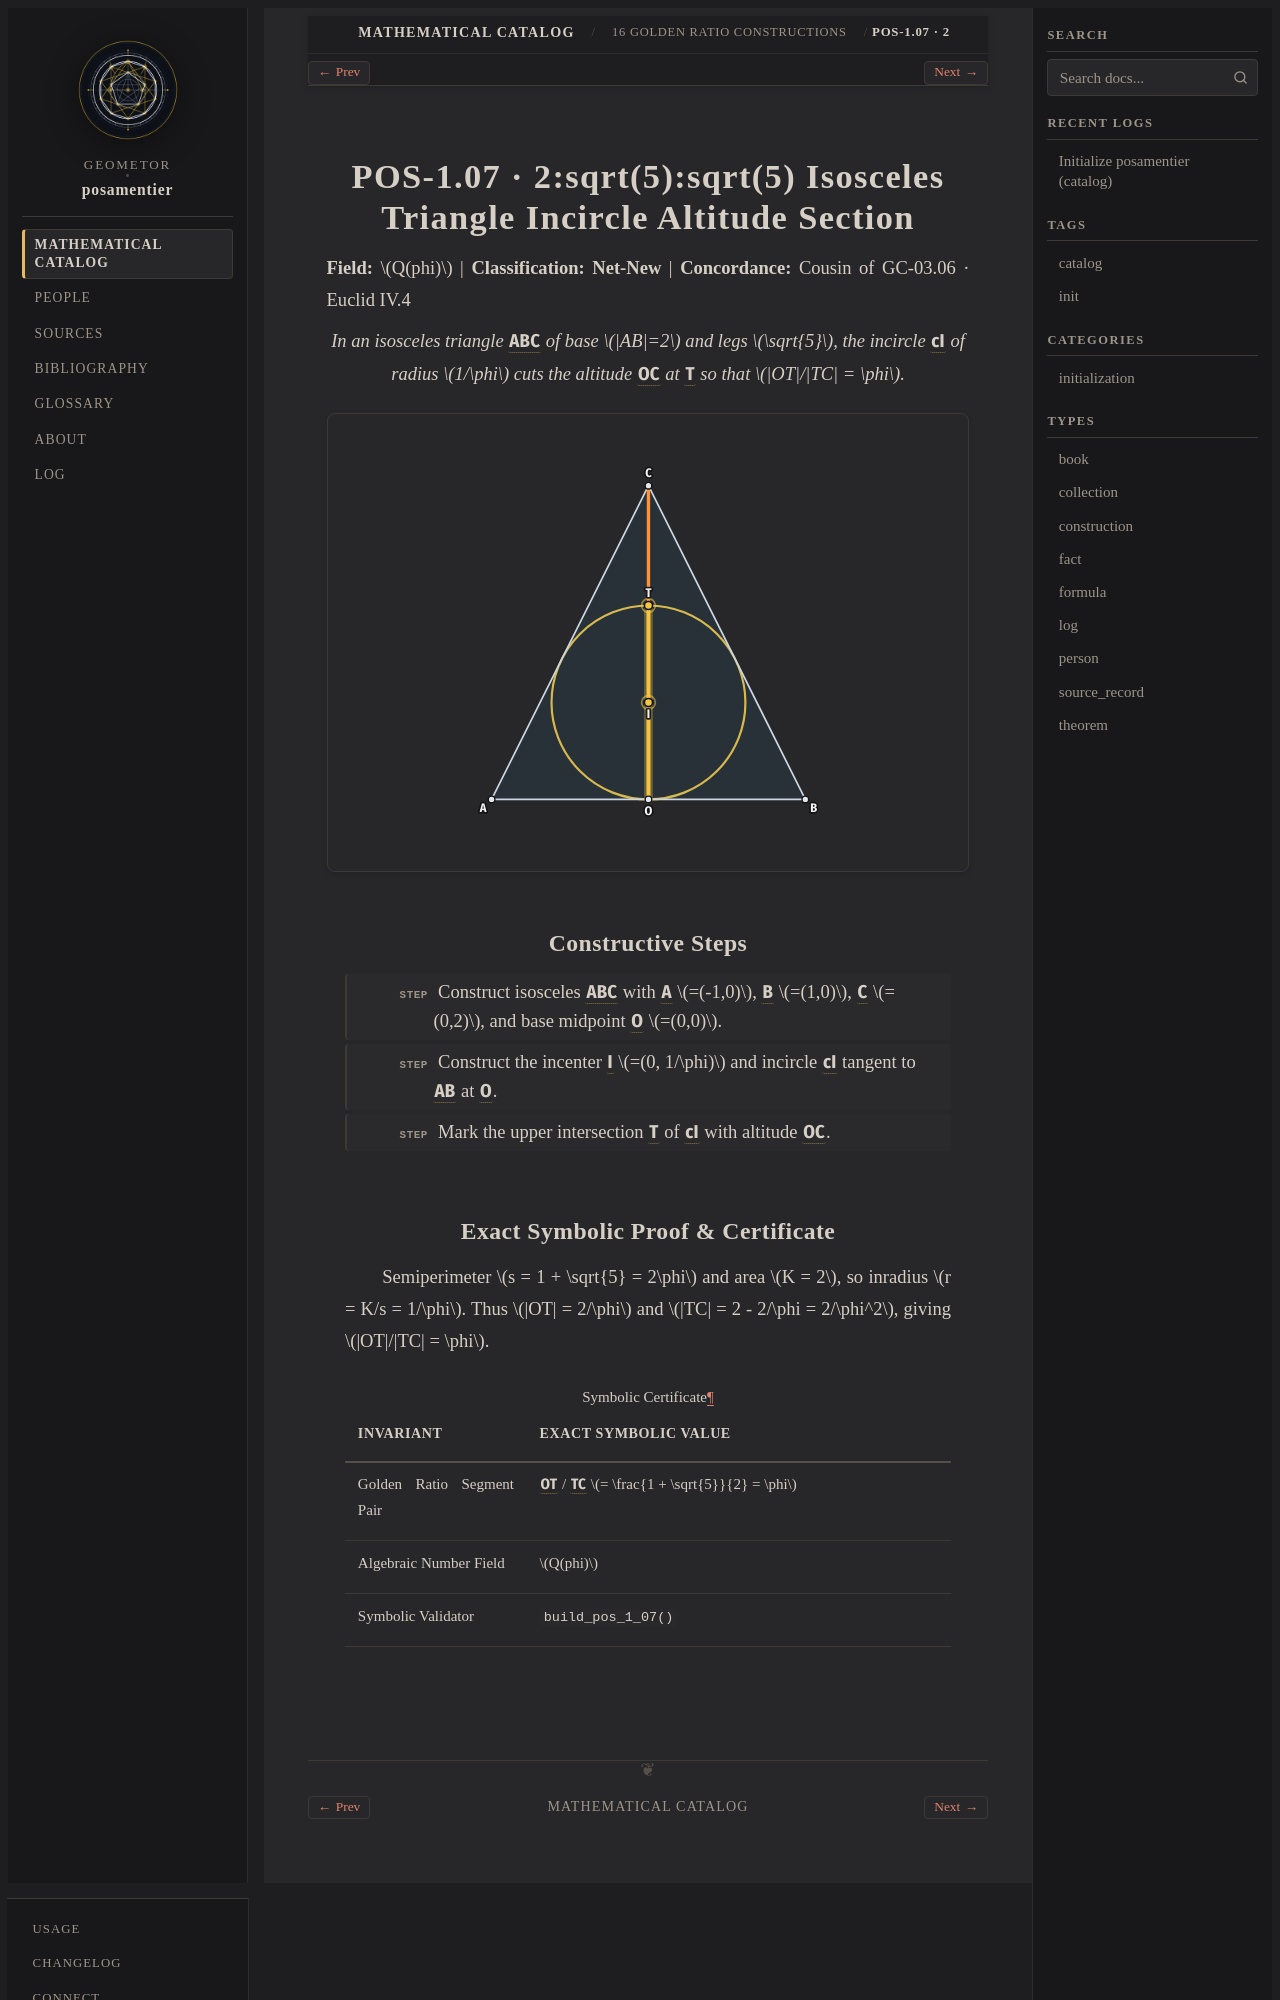

repository: geometor/posamentier · page: catalog/01-constructions/pos-1-07.html · generator: sphinx

:type: construction
:order: 7
:excerpt: 2:sqrt(5):sqrt(5) Isosceles Triangle Incircle Altitude Section — exact symbolic construction over Q(phi) (Net-New).

POS-1.07 · 2:sqrt(5):sqrt(5) Isosceles Triangle Incircle Altitude Section
=========================================================================

**Field:** :math:`Q(phi)` | **Classification:** **Net-New** | **Concordance:** Cousin of GC-03.06 · :ref:`Euclid IV.4 <elements:iv.4>`

.. enunciation::

   In an isosceles triangle :g:`ABC` of base :math:`|AB|=2` and legs :math:`\sqrt{5}`, the incircle :g:`cI` of radius :math:`1/\phi` cuts the altitude :g:`OC` at :g:`T` so that :math:`|OT|/|TC| = \phi`.

.. picture:: pos-1-07.svg
   :alt: POS-1.07 — 2:sqrt(5):sqrt(5) Isosceles Triangle Incircle Altitude Section

Constructive Steps
------------------

.. step::

   Construct isosceles :g:`ABC` with :g:`A` :math:`=(-1,0)`, :g:`B` :math:`=(1,0)`, :g:`C` :math:`=(0,2)`, and base midpoint :g:`O` :math:`=(0,0)`.

.. step::

   Construct the incenter :g:`I` :math:`=(0, 1/\phi)` and incircle :g:`cI` tangent to :g:`AB` at :g:`O`.

.. step::

   Mark the upper intersection :g:`T` of :g:`cI` with altitude :g:`OC`.
